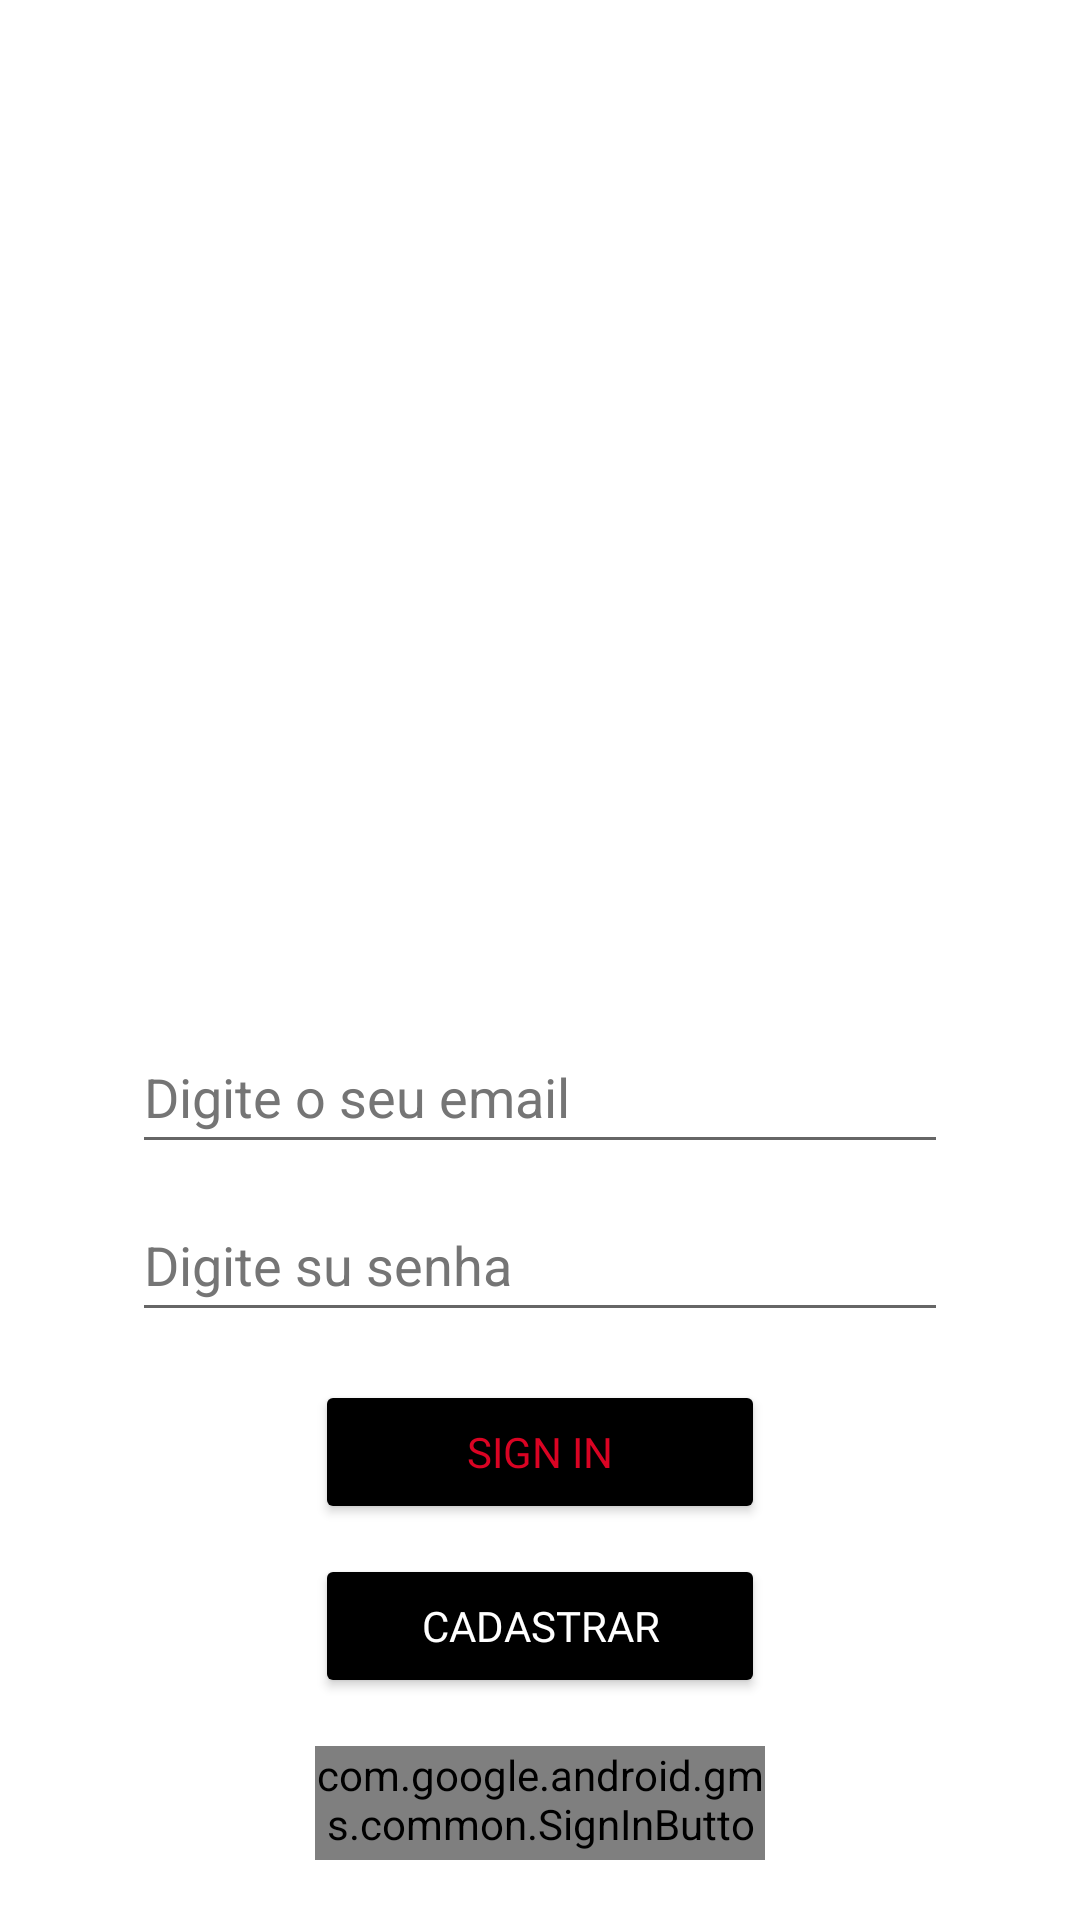

Reconstruct the res/layout file that produces this screen, plus the resources it refers to.
<!-- AndroidManifest.xml: application theme Theme.FirebaseAula -->
<!-- res/layout/fragment_login.xml -->
<?xml version="1.0" encoding="utf-8"?>
<LinearLayout xmlns:android="http://schemas.android.com/apk/res/android"
    xmlns:app="http://schemas.android.com/apk/res-auto"
    xmlns:tools="http://schemas.android.com/tools"
    android:id="@+id/container"
    android:layout_width="match_parent"
    android:layout_height="match_parent"
    android:paddingLeft="20dp"
    android:paddingTop="20dp"
    android:paddingRight="20dp"
    android:paddingBottom="20dp"
    tools:context=".ui.FragmentLogin"
    android:orientation="vertical">


    <ImageView
        android:id="@+id/imageView"
        android:layout_width="200dp"
        android:layout_height="200dp"
        android:layout_marginTop="100dp"
        android:layout_gravity="center"
        android:src="@drawable/dhlogo"
        android:contentDescription="TODO" />

    <EditText
        android:id="@+id/email"
        android:layout_width="match_parent"
        android:layout_height="wrap_content"
        android:layout_marginStart="24dp"
        android:layout_marginTop="20dp"
        android:layout_marginEnd="24dp"
        android:hint="Digite o seu email"
        android:inputType="textEmailAddress"
        android:minHeight="48dp"
        android:selectAllOnFocus="true"
        android:textColorHint="#757575"/>

    <EditText
        android:id="@+id/password"
        android:layout_width="match_parent"
        android:layout_height="wrap_content"
        android:layout_marginStart="24dp"
        android:layout_marginTop="8dp"
        android:layout_marginEnd="24dp"
        android:hint="Digite su senha"
        android:inputType="textPassword"
        android:minHeight="48dp"
        android:selectAllOnFocus="true"
        android:textColorHint="#757575" />

    <Button
        android:id="@+id/btnlogin"
        android:layout_width="150dp"
        android:layout_height="wrap_content"
        android:layout_gravity="center"
        android:layout_marginStart="48dp"
        android:layout_marginTop="16dp"
        android:layout_marginEnd="48dp"
        android:layout_marginBottom="10dp"
        android:backgroundTint="@color/black"
        android:fontFamily="@font/alfa_slab_one"
        android:text="@string/action_sign_in"
        android:textColor="@color/red" />

    <Button
        android:id="@+id/btncadastrar"
        android:layout_width="150dp"
        android:layout_height="wrap_content"
        android:layout_gravity="center"
        android:backgroundTint="@color/black"
        android:fontFamily="@font/alfa_slab_one"
        android:text="@string/action_register"
        android:textColor="@color/white" />

    <com.google.android.gms.common.SignInButton
        android:id="@+id/google_button"
        android:layout_marginTop="16dp"
        android:layout_gravity="center"
        android:layout_width="150dp"
        android:layout_height="wrap_content" />



</LinearLayout>
<!-- resources referenced by this layout -->
<resources>
  <color name="black">#FF000000</color>
  <color name="red">#DA0323</color>
  <color name="white">#FFFFFFFF</color>
  <string name="action_register">Cadastrar</string>
  <string name="action_sign_in">Sign in</string>
  <style name="Theme.FirebaseAula" parent="Theme.MaterialComponents.DayNight.DarkActionBar">
          
          <item name="colorPrimary">@color/black</item>
          <item name="colorPrimaryVariant">@color/red</item>
          <item name="colorOnPrimary">@color/white</item>
          
          <item name="colorSecondary">@color/teal_200</item>
          <item name="colorSecondaryVariant">@color/teal_700</item>
          <item name="colorOnSecondary">@color/black</item>
          
          <item name="android:statusBarColor" tools:targetApi="l">?attr/colorPrimaryVariant</item>
          
      </style>
  <color name="teal_200">#FF03DAC5</color>
  <color name="teal_700">#FF018786</color>
</resources>
